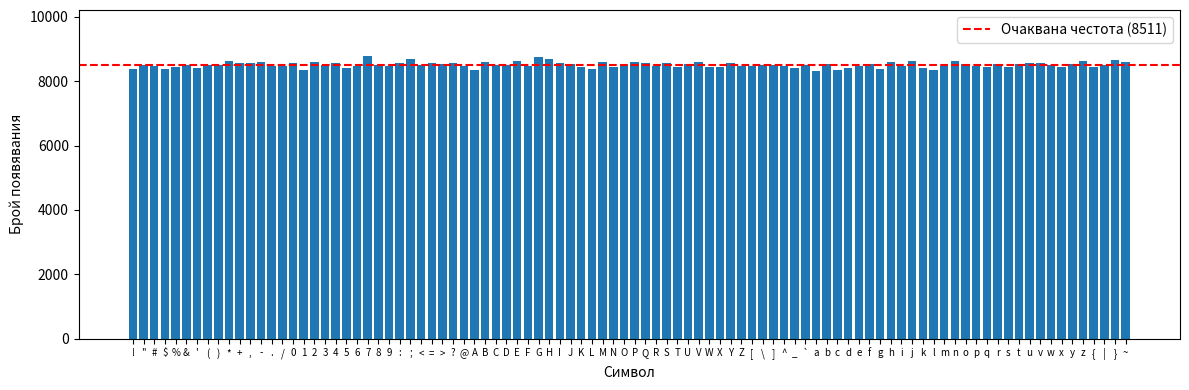

The script that saved this image:
import secrets, string, collections
import matplotlib.pyplot as plt

chars = string.ascii_letters + string.digits + string.punctuation
pool = list(set(chars))
N, L = 50000, 16

cnt = collections.Counter()
for _ in range(N):
    cnt.update("".join(secrets.choice(pool) for _ in range(L)))

exp = N * L / len(pool)
symbols = sorted(pool)

plt.figure(figsize=(12, 4))
plt.bar(range(len(symbols)), [cnt[c] for c in symbols])
plt.axhline(exp, color="red", linestyle="--", label=f"Очаквана честота ({exp:.0f})")
plt.xticks(range(len(symbols)), symbols, fontsize=7)
plt.ylim(0, exp * 1.2)
plt.xlabel("Символ")
plt.ylabel("Брой появявания")
plt.legend()
plt.tight_layout()
plt.savefig("frequency.png", dpi=200)
